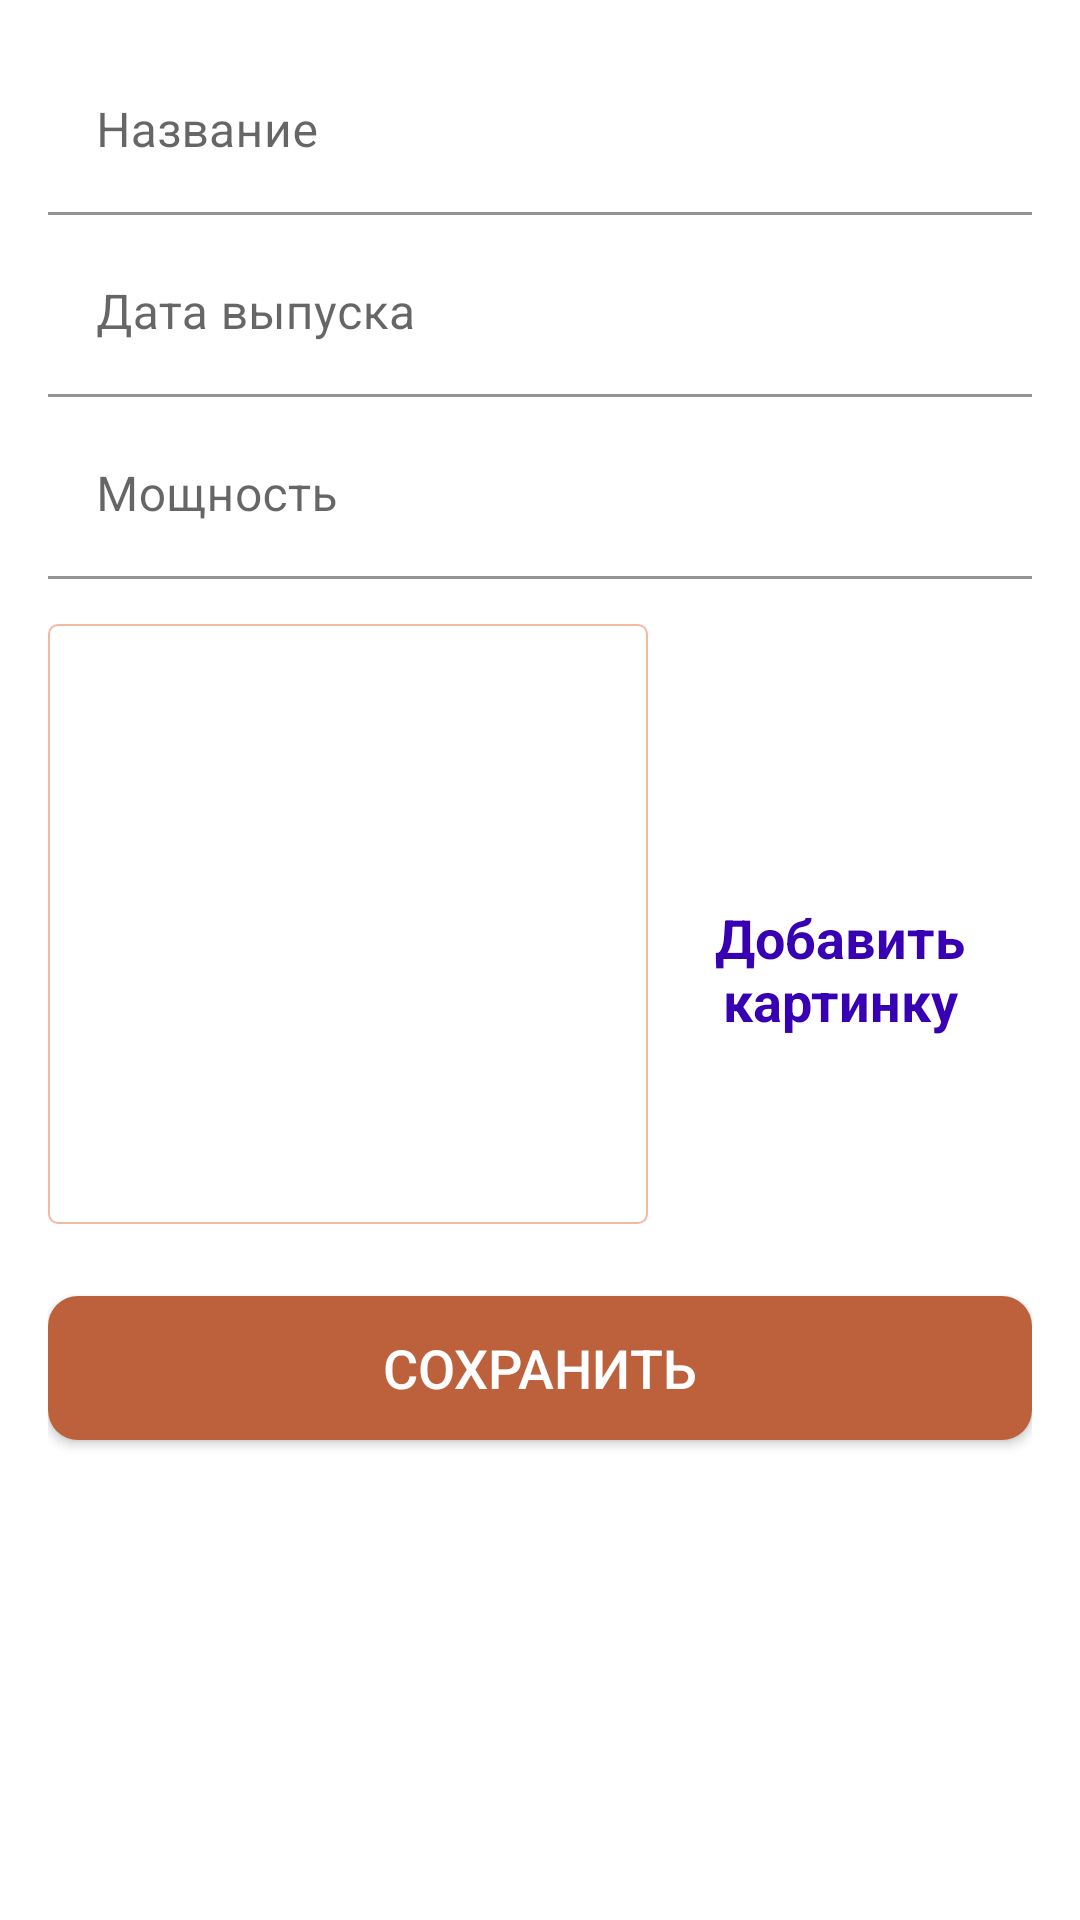

Reconstruct the res/layout file that produces this screen, plus the resources it refers to.
<!-- AndroidManifest.xml: application theme Theme.CarCollectionApp -->
<!-- res/layout/fragment_new_car.xml -->
<?xml version="1.0" encoding="utf-8"?>
<androidx.constraintlayout.widget.ConstraintLayout xmlns:android="http://schemas.android.com/apk/res/android"
    xmlns:app="http://schemas.android.com/apk/res-auto"
    xmlns:tools="http://schemas.android.com/tools"
    android:layout_width="match_parent"
    android:layout_height="match_parent"
    tools:context=".presentation.fragments.NewCarFragment">

    <ScrollView
        android:id="@+id/sv_main"
        android:layout_width="match_parent"
        android:layout_height="0dp"
        android:background="@color/white"
        android:fillViewport="true"
        app:layout_constraintBottom_toBottomOf="parent"
        app:layout_constraintEnd_toEndOf="parent"
        app:layout_constraintStart_toStartOf="parent"
        app:layout_constraintTop_toTopOf="parent">

        <androidx.constraintlayout.widget.ConstraintLayout
            android:layout_width="match_parent"
            android:layout_height="wrap_content"
            android:padding="@dimen/main_content_padding">

            <com.google.android.material.textfield.TextInputLayout
                android:id="@+id/tilName"
                android:layout_width="match_parent"
                android:layout_height="wrap_content"
                app:layout_constraintEnd_toEndOf="parent"
                app:layout_constraintStart_toStartOf="parent"
                app:layout_constraintTop_toTopOf="parent">

                <androidx.appcompat.widget.AppCompatEditText
                    android:id="@+id/etName"
                    android:layout_width="match_parent"
                    android:layout_height="wrap_content"
                    android:background="@color/white"
                    android:hint="@string/edit_text_hint_name"
                    android:inputType="textCapWords"
                    android:textColor="@color/orange"
                    android:textColorHint="@color/peachColor"
                    android:textSize="@dimen/edit_text_text_size" />
            </com.google.android.material.textfield.TextInputLayout>

            <com.google.android.material.textfield.TextInputLayout
                android:id="@+id/tilProductionDate"
                android:layout_width="match_parent"
                android:layout_height="wrap_content"
                android:layout_marginTop="@dimen/add_screen_til_marginTop"
                app:layout_constraintEnd_toEndOf="parent"
                app:layout_constraintStart_toStartOf="parent"
                app:layout_constraintTop_toBottomOf="@+id/tilName">

                <androidx.appcompat.widget.AppCompatEditText
                    android:id="@+id/etProductionDate"
                    android:layout_width="match_parent"
                    android:layout_height="wrap_content"
                    android:background="@color/white"
                    android:focusable="false"
                    android:focusableInTouchMode="false"
                    android:hint="@string/edit_text_hint_productionDate"
                    android:inputType="date"
                    android:textColor="@color/orange"
                    android:textColorHint="@color/peachColor"
                    android:textSize="@dimen/edit_text_text_size" />
            </com.google.android.material.textfield.TextInputLayout>

            <com.google.android.material.textfield.TextInputLayout
                android:id="@+id/tilPower"
                android:layout_width="match_parent"
                android:layout_height="wrap_content"
                android:layout_marginTop="@dimen/add_screen_til_marginTop"
                app:layout_constraintEnd_toEndOf="parent"
                app:layout_constraintStart_toStartOf="parent"
                app:layout_constraintTop_toBottomOf="@+id/tilProductionDate">

                <androidx.appcompat.widget.AppCompatEditText
                    android:id="@+id/etPower"
                    android:layout_width="match_parent"
                    android:layout_height="wrap_content"
                    android:background="@color/white"
                    android:hint="@string/edit_text_hint_power"
                    android:inputType="numberDecimal"
                    android:textColor="@color/orange"
                    android:textColorHint="@color/peachColor"
                    android:textSize="@dimen/edit_text_text_size" />
            </com.google.android.material.textfield.TextInputLayout>

            <androidx.appcompat.widget.AppCompatImageView
                android:id="@+id/ivImage"
                android:layout_width="@dimen/image_size"
                android:layout_height="@dimen/image_size"
                android:layout_marginTop="@dimen/add_image_marginTop"
                android:background="@drawable/shape_image_view_border"
                android:padding="@dimen/add_image_padding"
                android:src="@drawable/image_placeholder"
                app:layout_constraintEnd_toEndOf="parent"
                app:layout_constraintHorizontal_bias="0.0"
                app:layout_constraintStart_toStartOf="parent"
                app:layout_constraintTop_toBottomOf="@+id/tilPower" />

            <TextView
                android:id="@+id/tvAddImage"
                android:layout_width="0dp"
                android:layout_height="wrap_content"
                android:layout_marginTop="@dimen/text_add_image_marginTop"
                android:background="?attr/selectableItemBackground"
                android:gravity="center"
                android:padding="@dimen/text_add_image_padding"
                android:text="@string/text_add_image"
                android:textColor="@color/design_default_color_primary_variant"
                android:textSize="@dimen/text_add_image_textSize"
                android:textStyle="bold"
                app:layout_constraintBottom_toTopOf="@+id/btnSave"
                app:layout_constraintEnd_toEndOf="parent"
                app:layout_constraintHorizontal_bias="0.45"
                app:layout_constraintStart_toEndOf="@+id/ivImage"
                app:layout_constraintTop_toBottomOf="@+id/tilPower"
                app:layout_constraintVertical_bias="0.019" />

            <Button
                android:id="@+id/btnSave"
                android:layout_width="match_parent"
                android:layout_height="wrap_content"
                android:layout_gravity="center"
                android:layout_marginTop="@dimen/btn_save_marginTop"
                android:background="@drawable/shape_button_rounded"
                android:gravity="center"
                android:paddingTop="@dimen/btn_save_paddingTopBottom"
                android:paddingBottom="@dimen/btn_save_paddingTopBottom"
                android:text="@string/btn_text_save"
                android:textColor="@color/white"
                android:textSize="@dimen/btn_text_size"
                app:layout_constraintEnd_toEndOf="parent"
                app:layout_constraintStart_toStartOf="parent"
                app:layout_constraintTop_toBottomOf="@+id/ivImage" />


        </androidx.constraintlayout.widget.ConstraintLayout>
    </ScrollView>


</androidx.constraintlayout.widget.ConstraintLayout>
<!-- resources referenced by this layout -->
<resources>
  <color name="orange">#BD613C</color>
  <color name="peachColor">#F1BAA1</color>
  <color name="white">#FFFFFFFF</color>
  <dimen name="add_image_marginTop">15dp</dimen>
  <dimen name="add_image_padding">2dp</dimen>
  <dimen name="add_screen_til_marginTop">5dp</dimen>
  <dimen name="btn_save_marginTop">24dp</dimen>
  <dimen name="btn_save_paddingTopBottom">8dp</dimen>
  <dimen name="btn_text_size">18sp</dimen>
  <dimen name="edit_text_text_size">16sp</dimen>
  <dimen name="image_size">200dp</dimen>
  <dimen name="main_content_padding">16dp</dimen>
  <dimen name="text_add_image_marginTop">96dp</dimen>
  <dimen name="text_add_image_padding">10dp</dimen>
  <dimen name="text_add_image_textSize">18sp</dimen>
  <!-- drawable shape_button_rounded (drawable) -->
  <?xml version="1.0" encoding="utf-8"?>
  <shape xmlns:android="http://schemas.android.com/apk/res/android"
      android:shape="rectangle">
      <solid android:color="@color/orange" />
  
      <corners android:radius="@dimen/button_radius" />
  </shape>
  
  <!-- drawable shape_image_view_border (drawable) -->
  <?xml version="1.0" encoding="utf-8"?>
  <shape xmlns:android="http://schemas.android.com/apk/res/android"
      android:shape="rectangle">
  
      <stroke
          android:width="@dimen/image_border_stroke_size"
          android:color="@color/peachColor" />
  
      <solid android:color="@color/white" />
  
      <corners android:radius="@dimen/add_image_shape_radius" />
  </shape>
  
  <string name="btn_text_save">Сохранить</string>
  <string name="edit_text_hint_name">Название</string>
  <string name="edit_text_hint_power">Мощность</string>
  <string name="edit_text_hint_productionDate">Дата выпуска</string>
  <string name="text_add_image">Добавить картинку</string>
  <style name="Theme.CarCollectionApp" parent="Theme.MaterialComponents.DayNight.DarkActionBar">
          
          <item name="colorPrimary">@color/purple_500</item>
          <item name="colorPrimaryVariant">@color/purple_700</item>
          <item name="colorOnPrimary">@color/white</item>
          
          <item name="colorSecondary">@color/teal_200</item>
          <item name="colorSecondaryVariant">@color/teal_700</item>
          <item name="colorOnSecondary">@color/black</item>
          
          <item name="android:statusBarColor">?attr/colorPrimaryVariant</item>
          
      </style>
  <dimen name="button_radius">10dp</dimen>
  <dimen name="image_border_stroke_size">0.5dp</dimen>
  <dimen name="add_image_shape_radius">3dp</dimen>
  <color name="purple_500">#FF6200EE</color>
  <color name="purple_700">#FF3700B3</color>
  <color name="teal_200">#FF03DAC5</color>
  <color name="teal_700">#FF018786</color>
  <color name="black">#FF000000</color>
</resources>
